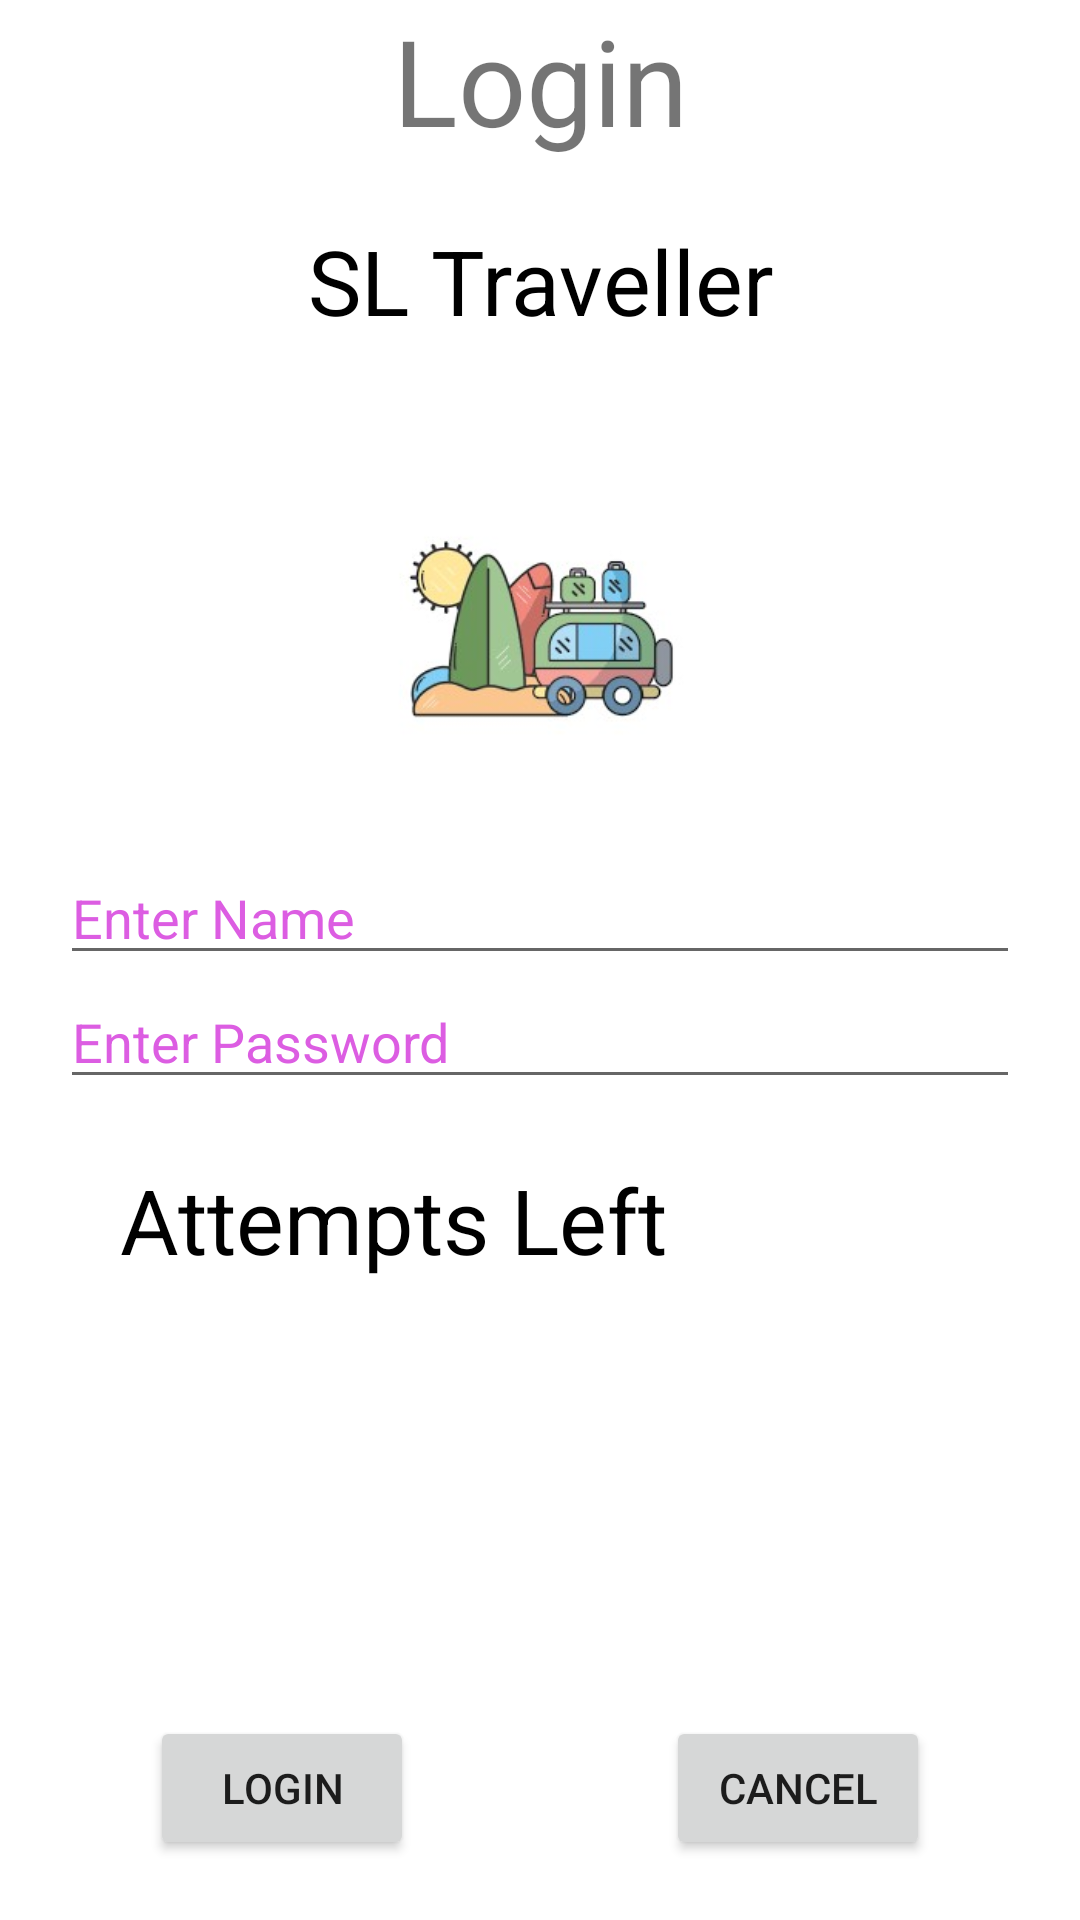

The Android layout XML behind this screen, and the referenced resources:
<!-- AndroidManifest.xml: application theme Theme.MyFirst -->
<!-- res/layout/activity_main.xml -->
<?xml version="1.0" encoding="utf-8"?>
<LinearLayout xmlns:android="http://schemas.android.com/apk/res/android"
    xmlns:app="http://schemas.android.com/apk/res-auto"
    xmlns:tools="http://schemas.android.com/tools"
    android:layout_width="match_parent"
    android:layout_height="match_parent"
    android:orientation="vertical"
    android:paddingRight="20dp"
    android:paddingLeft="20dp"
    tools:context=".MainActivity">

    <TextView
        android:layout_width="match_parent"
        android:layout_height="wrap_content"
        android:gravity="center"
        android:textSize="40sp"
        android:text="Login" />

    <TextView
        android:layout_width="match_parent"
        android:layout_height="wrap_content"
        android:gravity="center"
        android:textSize="30sp"
        android:text="SL Traveller"
        android:padding="20dp"
        android:textColor="#000000"/>

    <ImageView
        android:layout_width="150dp"
        android:layout_height="150dp"
        android:src="@drawable/travelmy"
        android:layout_gravity="center"
        android:padding="20dp"
        />

    <EditText
        android:id="@+id/edt_user_name"
        android:layout_width="match_parent"
        android:layout_height="wrap_content"
        android:hint="Enter Name"
        android:textColorHint="#DC5DE2"/>

    <EditText
        android:id="@+id/edt_password"
        android:layout_width="match_parent"
        android:layout_height="wrap_content"
        android:hint="Enter Password"
        android:textColorHint="#DC5DE2"/>

    <TextView
        android:id="@+id/txt_result"
        android:layout_width="match_parent"
        android:layout_height="wrap_content"
        android:textSize="30sp"
        android:text="Attempts Left"
        android:padding="20dp"
        android:textColor="#000000"/>


    <LinearLayout
        android:layout_width="match_parent"
        android:layout_height="0dp"
        android:layout_weight="1"
        android:gravity="bottom"
        android:paddingBottom="20dp"
        android:paddingLeft="30dp"
        android:paddingRight="30dp"
        >

        <Button
            android:id="@+id/btn_login"
            android:layout_width="wrap_content"
            android:layout_height="wrap_content"
            android:text="Login"
            />
        <Space
            android:layout_width="0dp"
            android:layout_height="match_parent"
            android:layout_weight="1"/>

        <Button
            android:id="@+id/btn_cancel"
            android:layout_width="wrap_content"
            android:layout_height="wrap_content"
            android:text="Cancel"/>
</LinearLayout>

    </LinearLayout>
<!-- resources referenced by this layout -->
<resources>
  <!-- drawable travelmy: jpg bitmap (drawable, 35033 bytes) -->
  <style name="Theme.MyFirst" parent="Theme.MaterialComponents.DayNight.DarkActionBar">
          
          <item name="colorPrimary">@color/purple_500</item>
          <item name="colorPrimaryVariant">@color/purple_700</item>
          <item name="colorOnPrimary">@color/white</item>
          
          <item name="colorSecondary">@color/teal_200</item>
          <item name="colorSecondaryVariant">@color/teal_700</item>
          <item name="colorOnSecondary">@color/black</item>
          
          <item name="android:statusBarColor" tools:targetApi="l">?attr/colorPrimaryVariant</item>
          
      </style>
  <!-- not gathered from this repository: default colours our renderer supplied (Android Studio template values) -->
  <color name="purple_500">#FF6200EE</color>
  <color name="purple_700">#FF3700B3</color>
  <color name="teal_200">#FF03DAC5</color>
  <color name="teal_700">#FF018786</color>
  <color name="black">#FF000000</color>
  <color name="white">#FFFFFFFF</color>
</resources>
